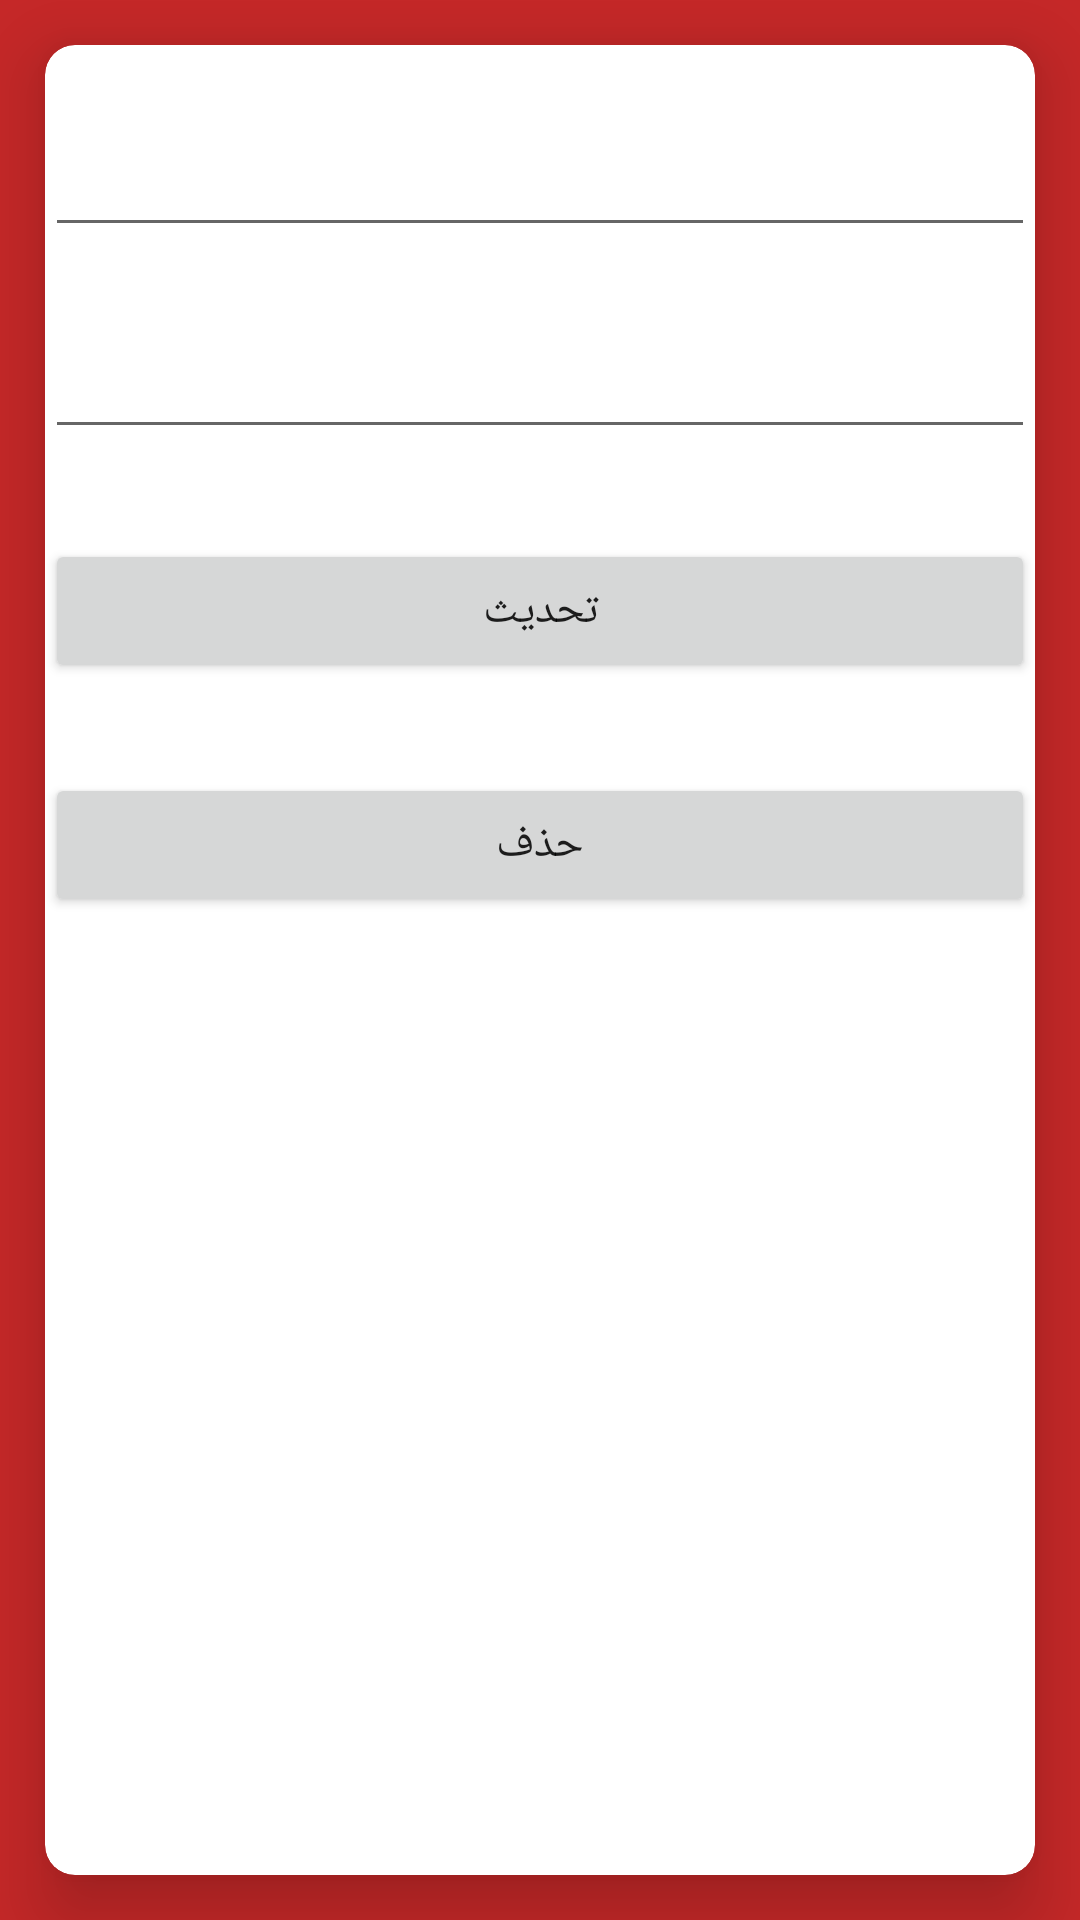

Reconstruct the res/layout file that produces this screen, plus the resources it refers to.
<!-- AndroidManifest.xml: application theme AppTheme -->
<!-- res/layout/activity_edit_part.xml -->
<?xml version="1.0" encoding="utf-8"?>
<LinearLayout

    xmlns:android = "http://schemas.android.com/apk/res/android"
    xmlns:app = "http://schemas.android.com/apk/res-auto"
    xmlns:tools = "http://schemas.android.com/tools"
    android:layout_width = "match_parent"
    android:layout_height = "match_parent"
    android:background="#C62828"
    android:orientation="vertical"
    tools:context=".FoodPart.EditPartActivity"
    >

  <androidx.cardview.widget.CardView
      android:layout_width = "match_parent"
      android:layout_margin="15dp"
      app:cardElevation="15dp"
      app:cardCornerRadius="10dp"
      android:layout_height = "match_parent" ><ScrollView
      android:layout_width = "match_parent"
      android:layout_height = "match_parent"><LinearLayout
      android:layout_width = "match_parent"
      android:layout_height = "wrap_content"

      android:orientation = "vertical">
            <ImageView
                android:id = "@+id/image_edit_part"
                android:layout_width = "match_parent"
                android:layout_height = "wrap_content"
                tools:srcCompat = "@tools:sample/avatars" />
      <View
          android:id = "@+id/view14"
          android:layout_width = "match_parent"
          android:layout_height = "30dp" /><EditText
      android:id = "@+id/text_edit_part"
      android:layout_width = "match_parent"
      android:layout_height = "wrap_content"
      android:gravity = "center"
      android:textColor = "#000"
      android:textSize = "15sp" />
      <View
          android:id = "@+id/view15"
          android:layout_width = "match_parent"
          android:layout_height = "30dp" /><EditText
      android:id = "@+id/price_edit_part"
      android:layout_width = "match_parent"
      android:layout_height = "wrap_content"
      android:ems = "10"
      android:gravity = "center"
      android:textColor = "#000"
      android:textSize = "15sp" /><View
      android:id = "@+id/view16"
      android:layout_width = "match_parent"
      android:layout_height = "30dp" /><Button
      android:id = "@+id/but_edit_part"
      android:layout_width = "match_parent"
      android:layout_height = "wrap_content"
      android:text = "تحديث"
      android:textSize = "15sp" /><View
      android:id = "@+id/view17"
      android:layout_width = "match_parent"
      android:layout_height = "30dp" /><Button
      android:id = "@+id/button4"
      android:layout_width = "match_parent"
      android:layout_height = "wrap_content"
      android:onClick = "delete_part"
      android:text = "حذف"
      android:textSize = "15sp" /></LinearLayout></ScrollView></androidx.cardview.widget.CardView>
  </LinearLayout>
<!-- resources referenced by this layout -->
<resources>
  <style name="AppTheme" parent="Theme.AppCompat.Light.NoActionBar">
        
          <item name="colorPrimary">@color/colorPrimary</item>
        <item name="colorPrimaryDark">@color/colorPrimaryDark</item>
        <item name="colorAccent">#E57373</item>
    </style>
  <!-- not gathered from this repository: default colours our renderer supplied (Android Studio template values) -->
  <color name="colorPrimary">#FF6200EE</color>
  <color name="colorPrimaryDark">#FF3700B3</color>
</resources>
